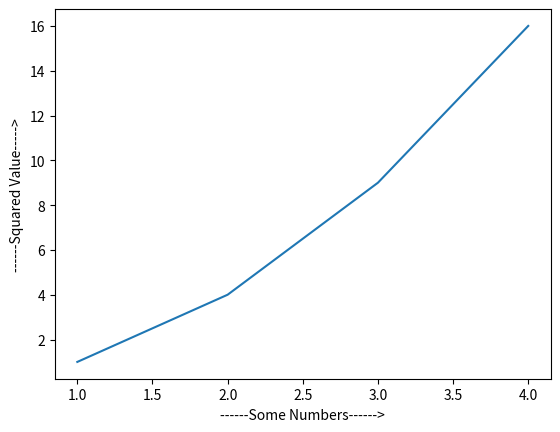

This figure's Python source:
import matplotlib.pyplot as plt
plt.plot([1,2,3,4],[1,4,9,16])
plt.xlabel("------Some Numbers------>")
plt.ylabel("------Squared Value----->")
plt.show()